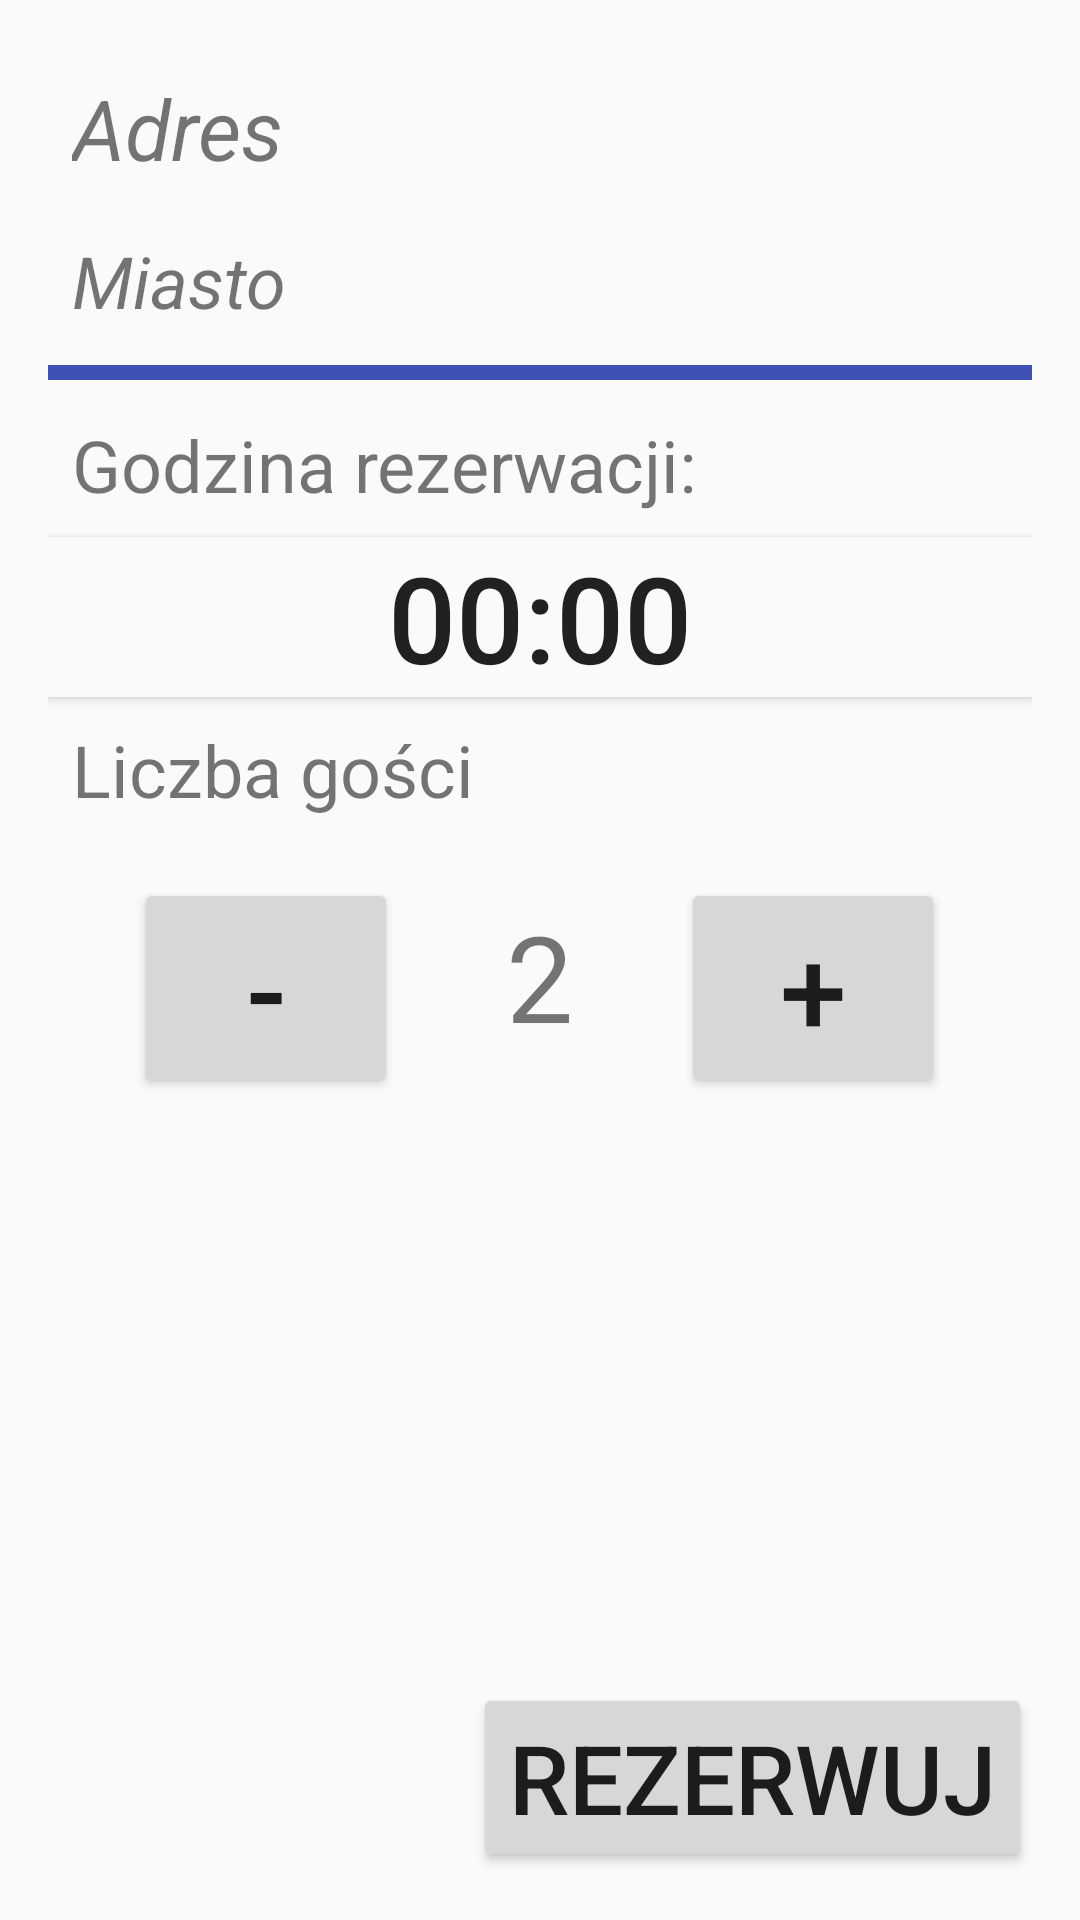

Android layout source for this screen:
<!-- AndroidManifest.xml: activity theme SecondTheme -->
<!-- res/layout/activity_reservation.xml -->
<?xml version="1.0" encoding="utf-8"?>
<LinearLayout xmlns:android="http://schemas.android.com/apk/res/android"
    xmlns:app="http://schemas.android.com/apk/res-auto"
    xmlns:tools="http://schemas.android.com/tools"
    android:layout_width="match_parent"
    android:layout_height="match_parent"
    android:orientation="vertical"
    android:padding="16dp"
    tools:context=".ReservationActivity">

    <TextView
    android:id="@+id/address_txt"
    android:layout_width="wrap_content"
    android:layout_height="wrap_content"
    android:text="Adres"
    android:textStyle="italic"
    android:textSize="28sp"
    android:layout_margin="8dp"/>
    <TextView
        android:id="@+id/city_txt"
        android:layout_width="wrap_content"
        android:layout_height="wrap_content"
        android:text="Miasto"
        android:textStyle="italic"
        android:textSize="24sp"
        android:layout_margin="8dp"/>
    <ImageView
        android:layout_width="match_parent"
        android:layout_height="5dp"
        android:background="@color/colorPrimary"
        android:layout_marginVertical="4dp"/>
    <TextView
        android:layout_width="wrap_content"
        android:layout_height="wrap_content"
        android:text="Godzina rezerwacji:"
        android:layout_margin="8dp"
        android:textSize="24sp"
        />
    <Button
        android:layout_gravity="center"
        android:layout_padding="16dp"
        android:id="@+id/hour_btn"
        android:layout_width="match_parent"
        android:layout_height="wrap_content"
        android:text="00:00"
        android:textSize="40sp"
        android:onClick="hourFun"
        android:background="@color/background"/>
    <TextView
        android:layout_width="wrap_content"
        android:layout_height="wrap_content"
        android:text="Liczba gości"
        android:layout_margin="8dp"
        android:layout_marginTop="8dp"
        android:textSize="24sp"/>
    <LinearLayout
        android:layout_width="wrap_content"
        android:layout_height="wrap_content"
        android:layout_gravity="center"
        android:layout_margin="8dp"
        android:layout_weight="1"
        >
        <Button
            android:layout_width="wrap_content"
            android:layout_height="wrap_content"
            android:id="@+id/minus"
            android:text="-"
            android:textSize="40sp"
            android:layout_gravity="top"
            android:layout_marginHorizontal="20dp"
            android:layout_marginVertical="4dp"
            android:onClick="minusFun"/>
        <TextView
            android:layout_width="wrap_content"
            android:layout_height="wrap_content"
            android:id="@+id/guests"
            android:layout_gravity="top|center_horizontal"
            android:text="2"
            android:textSize="40sp"
            android:layout_marginHorizontal="16dp"/>
        <Button
            android:layout_width="wrap_content"
            android:layout_height="wrap_content"
            android:id="@+id/plus"
            android:text="+"
            android:textSize="40sp"
            android:layout_gravity="top"
            android:layout_marginVertical="4dp"
            android:layout_marginHorizontal="20dp"
            android:onClick="plusFun"/>
    </LinearLayout>
    <Button
        android:id="@+id/rezerwuj_btn"
        android:layout_width="wrap_content"
        android:layout_height="wrap_content"
        android:layout_gravity="bottom|right"
        android:text="Rezerwuj"
        android:textSize="32sp"
        android:onClick="rezerwujFun"
        />
</LinearLayout>
<!-- resources referenced by this layout -->
<resources>
  <color name="background">#fafafa</color>
  <color name="colorPrimary">#3F51B5</color>
  <style name="SecondTheme" parent="Theme.AppCompat.Light.DarkActionBar">
          
          <item name="colorPrimary">@color/colorPrimary</item>
          <item name="colorPrimaryDark">@color/colorPrimaryDark</item>
          <item name="colorAccent">@color/colorAccent</item>
      </style>
  <color name="colorPrimaryDark">#303F9F</color>
  <color name="colorAccent">#FF4081</color>
</resources>
